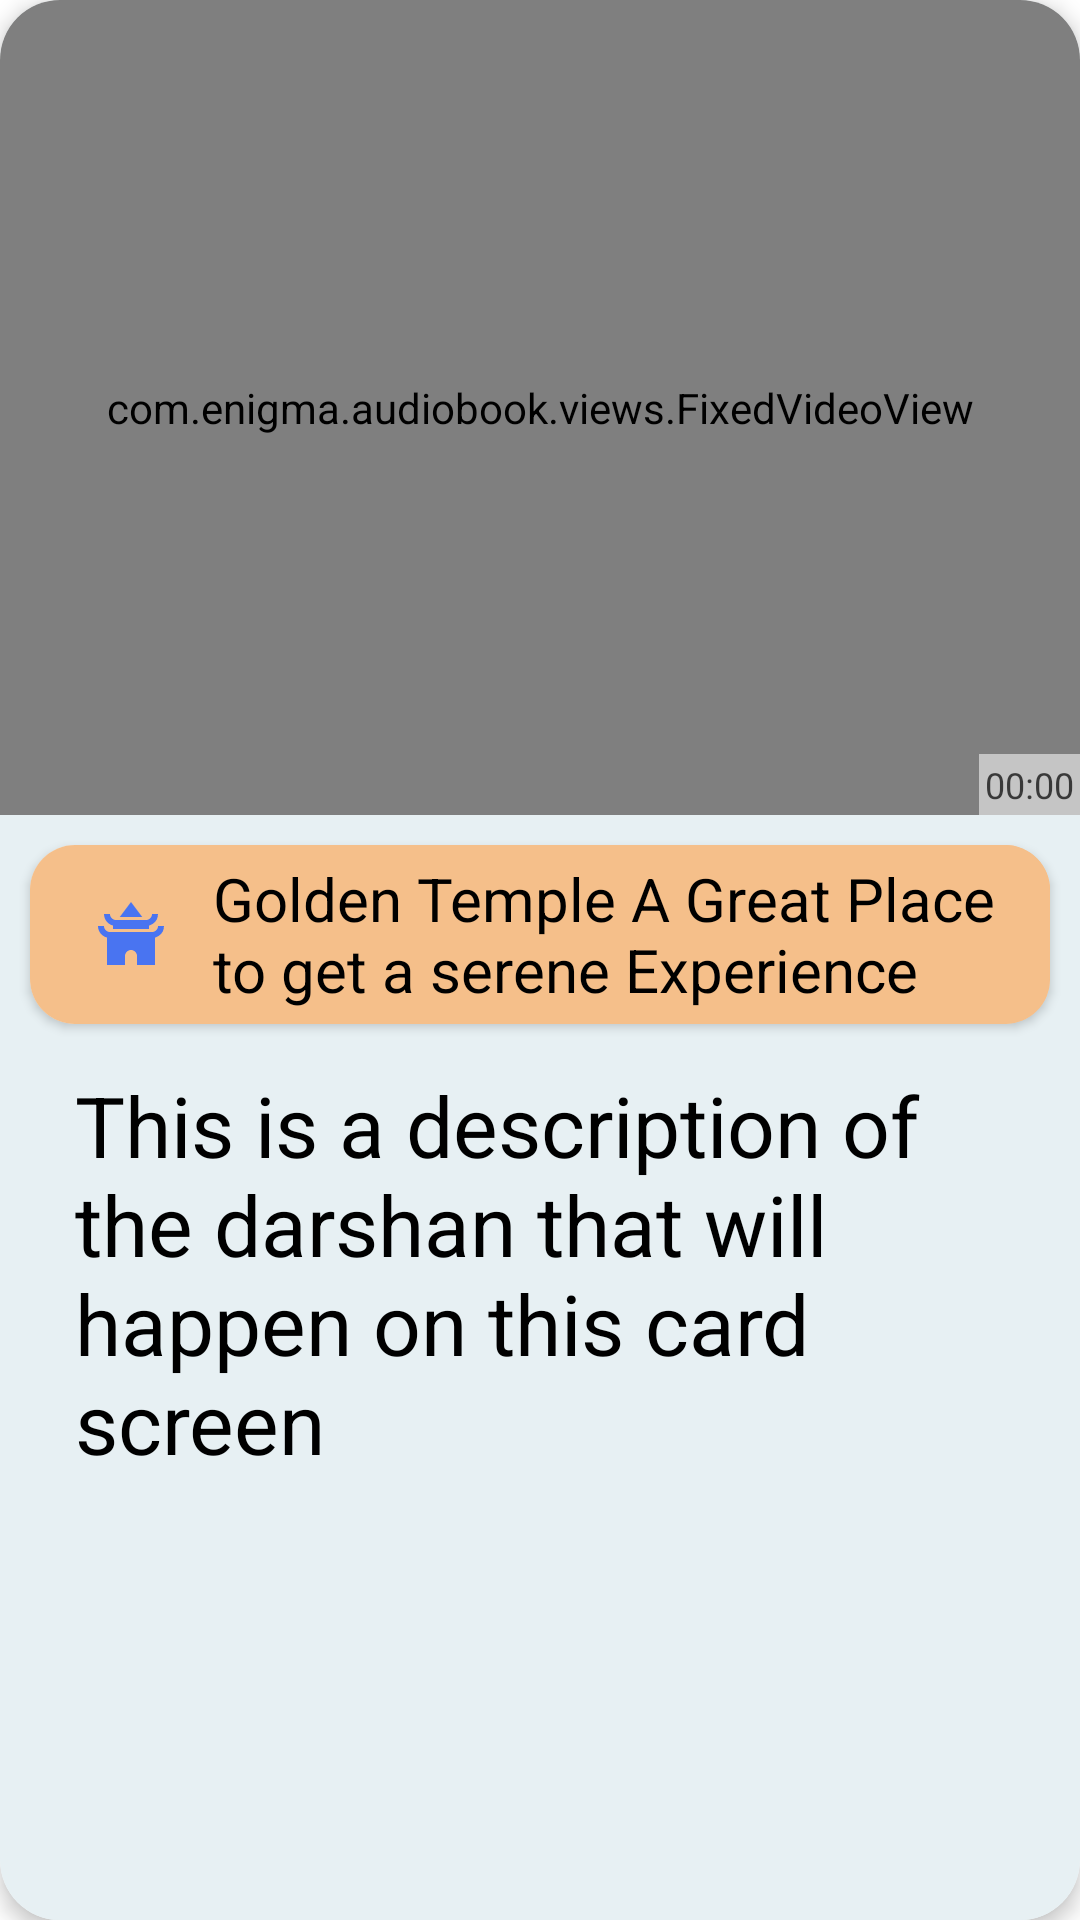

Write the Android layout XML for this screen, with the resource values it uses.
<!-- AndroidManifest.xml: fallback theme Theme.MaterialComponents.DayNight.NoActionBar -->
<!-- res/layout/fragment_swipe_video_card.xml -->
<?xml version="1.0" encoding="utf-8"?>
<androidx.cardview.widget.CardView xmlns:android="http://schemas.android.com/apk/res/android"
    xmlns:app="http://schemas.android.com/tools"
    xmlns:card_view="http://schemas.android.com/apk/res-auto"
    android:id="@+id/cardFragmentSwipeVideo"
    android:layout_width="match_parent"
    android:layout_height="match_parent"
    android:layout_centerHorizontal="true"
    android:layout_margin="8dp"
    android:background="@color/colorItemTitleBackground"
    app:ignore="NamespaceTypo"
    card_view:cardCornerRadius="20dp"
    card_view:cardElevation="4dp">

    <LinearLayout
        android:layout_width="match_parent"
        android:layout_height="match_parent"
        android:orientation="vertical">

        <LinearLayout
            android:id="@+id/swipeVideoMediaContainerLL"
            android:layout_width="match_parent"
            android:layout_height="0dp"
            android:layout_weight="31"
            android:background="@color/colorItemTitleBackground"
            android:gravity="top"
            android:orientation="vertical"
            card_view:layout_constraintBottom_toTopOf="@+id/cardFragmentSwipeVideoDetails"
            card_view:layout_constraintEnd_toEndOf="parent"
            card_view:layout_constraintStart_toStartOf="parent"
            card_view:layout_constraintTop_toTopOf="parent">

            <FrameLayout
                android:id="@+id/swipeVideoMediaContainer"
                android:layout_width="match_parent"
                android:layout_height="match_parent"
                android:layout_gravity="top"
                android:scaleType="center">

                <ImageView
                    android:id="@+id/cardFragmentSwipeVideoThumbnail"
                    android:layout_width="match_parent"
                    android:layout_height="match_parent"
                    android:layout_gravity="top"
                    android:background="@color/colorImageViewBackground"
                    android:contentDescription="Thumbnail"
                    android:scaleType="fitCenter"
                    android:visibility="visible" />

                <com.enigma.audiobook.views.FixedVideoView
                    android:id="@+id/cardFragmentSwipeVideoView"
                    android:layout_width="match_parent"
                    android:layout_height="match_parent"
                    android:layout_gravity="top"
                    android:visibility="visible" />

                <ProgressBar
                    android:id="@+id/cardFragmentSwipeVideoProgressBar"
                    style="?android:attr/progressBarStyle"
                    android:layout_width="match_parent"
                    android:layout_height="wrap_content"
                    android:layout_gravity="center"
                    android:visibility="gone" />

                <FrameLayout
                    android:layout_width="wrap_content"
                    android:layout_height="wrap_content"
                    android:layout_gravity="end|bottom">

                    <LinearLayout
                        android:layout_width="wrap_content"
                        android:layout_height="wrap_content"
                        android:alpha="0.55"
                        android:background="@color/white">

                        <TextView
                            android:id="@+id/cardFragmentSwipeVideoViewTimeLeft"
                            android:layout_width="wrap_content"
                            android:layout_height="wrap_content"
                            android:layout_margin="2dp"
                            android:text="00:00"
                            android:textColor="@color/black"
                            android:textSize="@dimen/TextSmall" />
                    </LinearLayout>
                </FrameLayout>
            </FrameLayout>
        </LinearLayout>

        <LinearLayout
            android:id="@+id/cardFragmentSwipeVideoDetails"
            android:layout_width="match_parent"
            android:layout_height="0dp"
            android:layout_weight="42"
            android:background="@color/colorItemTitleBackground"
            android:orientation="vertical"
            card_view:layout_constraintBottom_toTopOf="@+id/relativeLayout"
            card_view:layout_constraintEnd_toEndOf="parent"
            card_view:layout_constraintStart_toStartOf="parent"
            card_view:layout_constraintTop_toBottomOf="@id/swipeVideoMediaContainerLL">

            <androidx.cardview.widget.CardView
                android:layout_width="match_parent"
                android:layout_height="0dp"
                android:layout_weight="1"
                android:layout_marginStart="10dp"
                android:layout_marginTop="10dp"
                android:layout_marginEnd="10dp"
                android:background="@color/colorTopBackground"
                card_view:cardCornerRadius="15dp">

                <LinearLayout
                    android:id="@+id/cardFragmentSwipeVideoHeadingLL"
                    android:layout_width="match_parent"
                    android:layout_height="match_parent"
                    android:background="@color/colorTopBackground"
                    android:orientation="horizontal">

                    <ImageView
                        android:layout_width="0dp"
                        android:layout_height="match_parent"
                        android:layout_gravity="center_vertical"
                        android:layout_marginLeft="10dp"
                        android:layout_weight="1"
                        android:padding="10dp"
                        android:scaleType="centerInside"
                        android:src="@drawable/temple_icon_2" />

                    <TextView
                        android:id="@+id/cardFragmentSwipeVideoHeading"
                        android:layout_width="0dp"
                        android:layout_height="match_parent"
                        android:layout_weight="6"
                        android:background="@color/colorTopBackground"
                        android:gravity="center_vertical"
                        android:maxLines="2"
                        android:padding="4dp"
                        android:text="Golden Temple A Great Place to get a serene Experience"
                        android:textColor="@color/black"
                        android:autoSizeMaxTextSize="32sp"
                        android:autoSizeMinTextSize="14sp"
                        android:autoSizeStepGranularity="1sp"
                        android:autoSizeTextType="uniform" />
                </LinearLayout>
            </androidx.cardview.widget.CardView>

            <TextView
                android:id="@+id/cardFragmentSwipeVideoDescription"
                android:layout_width="match_parent"
                android:layout_height="0dp"
                android:layout_below="@id/cardFragmentSwipeVideoHeading"
                android:layout_alignParentEnd="true"
                android:layout_marginLeft="10dp"
                android:layout_marginRight="10dp"
                android:layout_weight="5"
                android:autoSizeMaxTextSize="28sp"
                android:autoSizeMinTextSize="12sp"
                android:autoSizeStepGranularity="1sp"
                android:autoSizeTextType="uniform"
                android:background="@color/colorItemTitleBackground"
                android:paddingTop="15dp"
                android:paddingBottom="8dp"
                android:paddingStart="15dp"
                android:paddingEnd="15dp"
                android:text="This is a description of the darshan that will happen on this card screen"
                android:textColor="@color/black" />


        </LinearLayout>

        <LinearLayout
            android:id="@+id/relativeLayout"
            android:layout_width="match_parent"
            android:layout_height="wrap_content"
            android:background="@color/colorItemTitleBackground"
            android:orientation="horizontal"
            android:paddingLeft="70dp"
            android:paddingTop="7dp"
            android:paddingRight="70dp"
            android:paddingBottom="7dp"
            android:visibility="gone"
            card_view:layout_constraintBottom_toBottomOf="parent"
            card_view:layout_constraintEnd_toEndOf="parent"
            card_view:layout_constraintStart_toStartOf="parent"
            card_view:layout_constraintTop_toBottomOf="@+id/cardFragmentSwipeVideoDetails">

            <Button
                android:id="@+id/cardFragmentSwipeVideoButtonFav"
                android:layout_width="0dp"
                android:layout_height="wrap_content"
                android:layout_marginLeft="3dp"
                android:layout_marginRight="1.5dp"
                android:layout_weight="1"
                android:background="#DFF6E0"
                android:text="Add to Favourites"
                android:textColor="@color/black"
                android:textSize="9sp"
                android:visibility="gone" />

            <Button
                android:id="@+id/cardFragmentSwipeVideoButtonMandirInfo"
                android:layout_width="0dp"
                android:layout_height="wrap_content"
                android:layout_toRightOf="@id/cardFragmentSwipeVideoButtonFav"
                android:layout_weight="1"
                android:background="@drawable/rounder_button_mandir_info"
                android:paddingStart="10dp"
                android:paddingEnd="10dp" />
        </LinearLayout>
    </LinearLayout>

</androidx.cardview.widget.CardView>
<!-- resources referenced by this layout -->
<resources>
  <color name="black">#FF000000</color>
  <color name="colorImageViewBackground">#fff</color>
  <color name="colorItemTitleBackground">#E7F0F3</color>
  <color name="colorTopBackground">#F5BF8A</color>
  <color name="white">#FFFFFFFF</color>
  <dimen name="TextSmall">12sp</dimen>
  <!-- drawable rounder_button_mandir_info (drawable) -->
  <?xml version="1.0" encoding="utf-8"?>
  <layer-list xmlns:android="http://schemas.android.com/apk/res/android" >
  <item>
      <shape android:shape="rectangle">
          <corners android:radius="50dp"/>
          <solid  android:color="@color/colorItemDetailsBackground"/>
      </shape>
  </item>
  <item android:drawable="@drawable/temple_icon_2" android:gravity="center" />
  </layer-list>
  <!-- drawable temple_icon_2 (drawable) -->
  <vector android:height="24dp" android:tint="@color/colorItemTitleText"
      android:viewportHeight="24" android:viewportWidth="24"
      android:width="24dp" xmlns:android="http://schemas.android.com/apk/res/android">
      <path android:fillColor="@android:color/white" android:pathData="M21,9.02c0,1.09 -0.89,1.98 -1.98,1.98H4.98C3.89,11 3,10.11 3,9.02H1c0,1.86 1.28,3.4 3,3.84V22h6v-3c0,-1.1 0.9,-2 2,-2s2,0.9 2,2v3h6v-9.14c0.55,-0.14 3,-1.04 3,-3.86L21,9.02z"/>
      <path android:fillColor="@android:color/white" android:pathData="M6,8.86V10h12V8.86c0.55,-0.14 3,-1.04 3,-3.86l-2,0.02C19,6.11 18.11,7 17.02,7H6.98C5.89,7 5,6.11 5,5.02H3C3,6.87 4.28,8.42 6,8.86z"/>
      <path android:fillColor="@android:color/white" android:pathData="M12,1l-3.75,5l7.5,0z"/>
  </vector>
  <color name="colorItemDetailsBackground">#B9DAAE</color>
  <color name="colorItemTitleText">#4974F1</color>
</resources>
